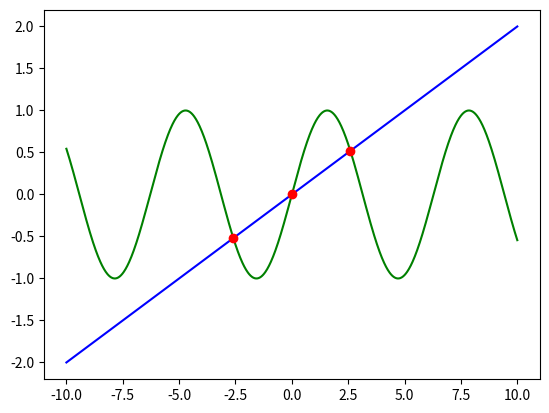

This figure's Python source:

import matplotlib.pyplot as plt
from scipy.optimize import fsolve
import numpy as np

def plotInterception(x, f, g):
    """ first we find the values of each function in each of the points on the x axie, we use fsolve for that.
        then we try to save on iterations and add only those who are already been saved, then we use the oppesite action.
        we compare f(i) = g(i) to see which of the y values are correct, then we plot it all. 
    """
    x_vals = list(x);cross_y= []
    lst_f = [f(i) for i in x_vals ]
    lst_g = [g(i) for i in x_vals ]
    [cross_y.append(round(x,3)) for x in [fsolve(lambda x : f(x) - g(x),x)[0] for x in x_vals] if round(x,3) not in cross_y]
    fig = plt.figure()

    #ploting
    plt.plot(x_vals,lst_f,'g')
    plt.plot(x_vals,lst_g,'b')
    for x in cross_y:
        if round(f(round(x,3)),3) == round(g(round(x,3)),3):
            plt.plot(x,round(f(x),3),"ro")
    plt.show()

if __name__ == "__main__":
    plotInterception(np.linspace(-10,10,1000), lambda x: np.sin(x), lambda x: 0.2*x)